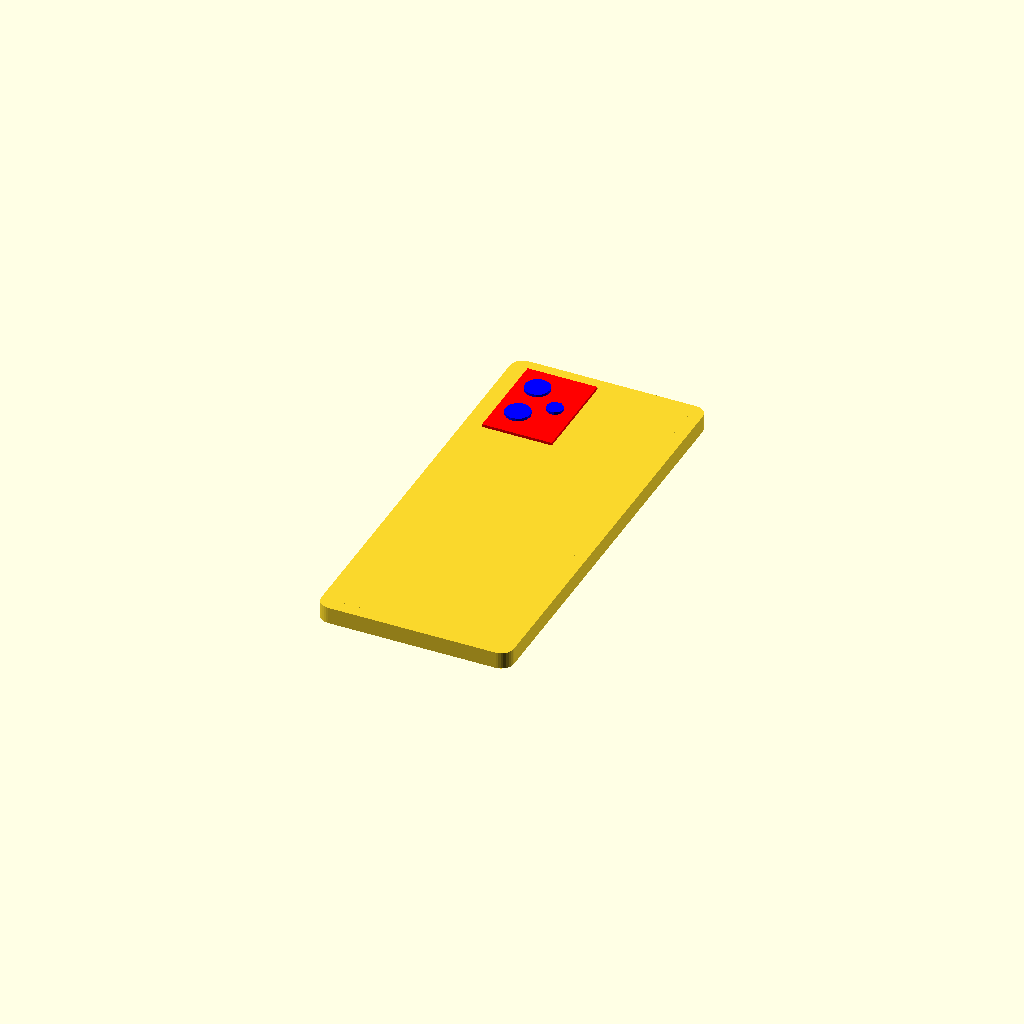
Cell 1 — every parameter at its default value.
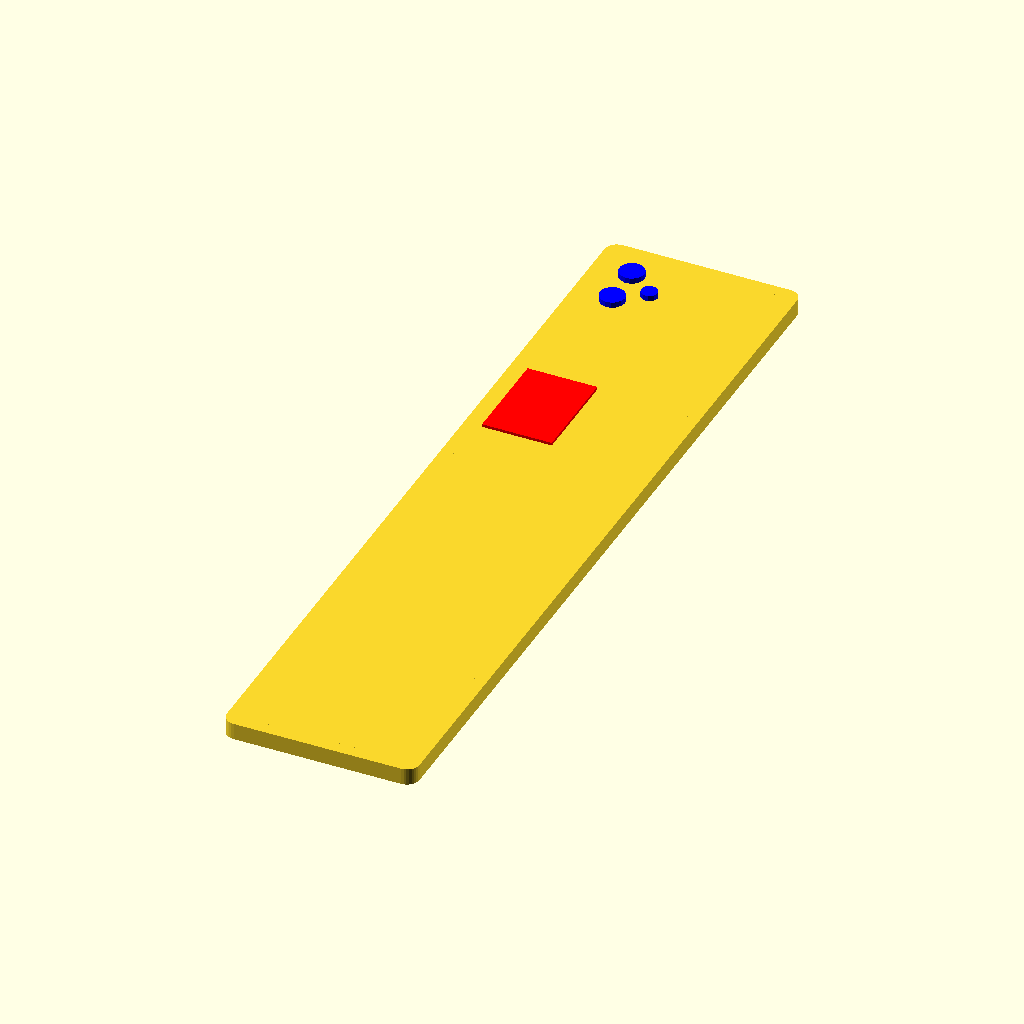
Cell 2: len_phone = 290 (everything else at default).
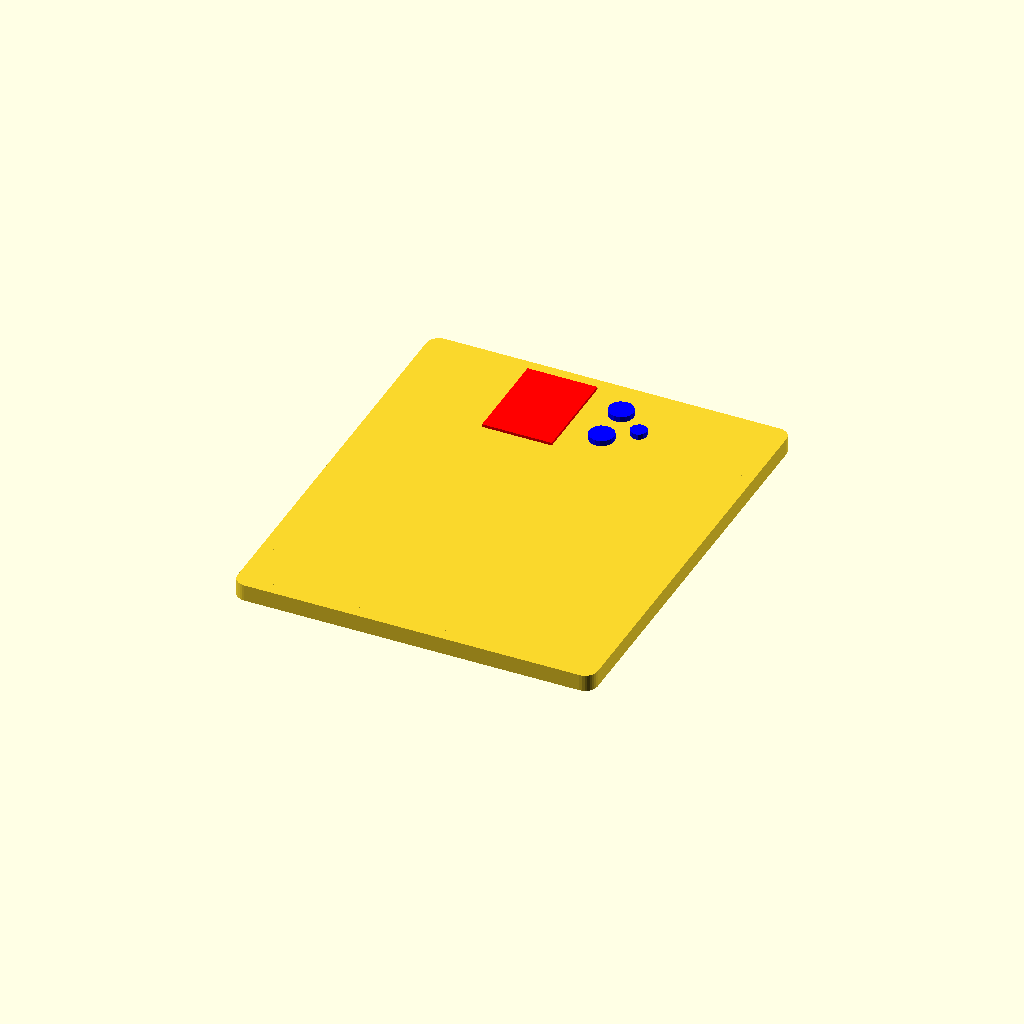
Cell 3 — width_phone set to 120, the other parameters unchanged.
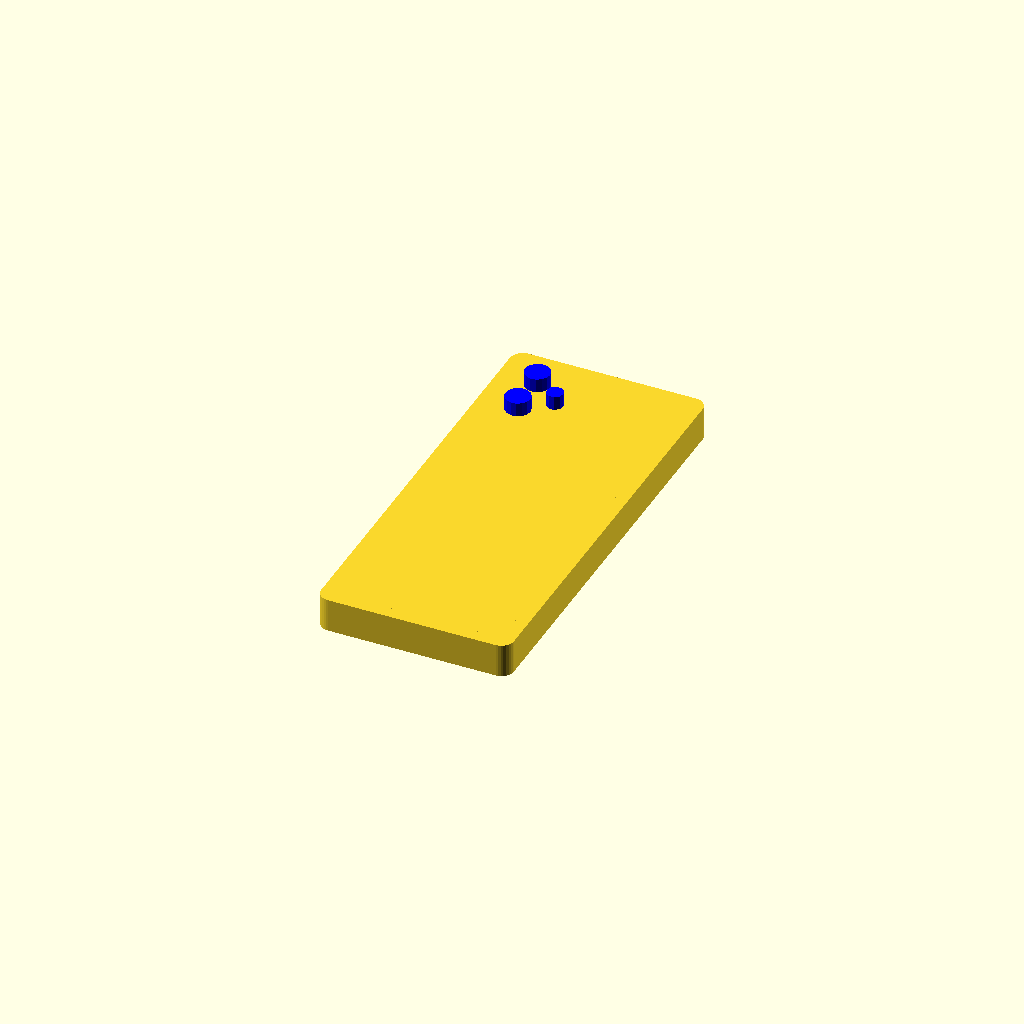
Cell 4: thickness_phone = 12 (everything else at default).
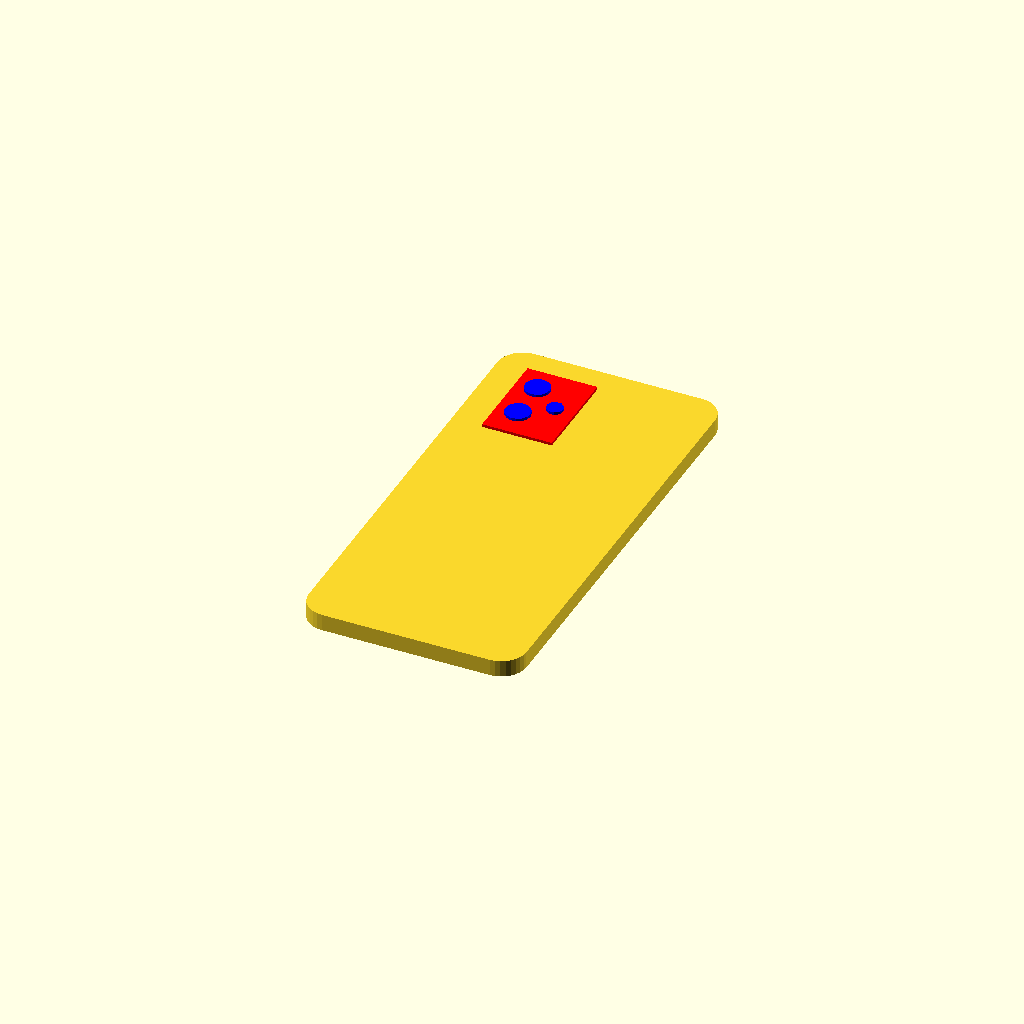
Cell 5 — corner_round set to 18, the other parameters unchanged.
All cells are drawn from one camera (rotation 55°, 0°, 25°, orthographic, colour scheme Cornfield), so only the parameter changes between them.
Source of the model, smartphone.scad:
echo("Работа Сергея Владыкина");
len_phone = 145;
width_phone = 60;
thickness_phone = 6;

corner_round = 9;

module camera() {
    cube([width_phone, len_phone, thickness_phone], center=true);

    color("blue")
    translate([width_phone/2-50, len_phone/2-10, 0])
    cylinder(d=9, h = thickness_phone - 1);

    color("blue")
    translate([width_phone/2-50, len_phone/2-25, 0])
    cylinder(d=9, h = thickness_phone - 1);

    color("blue")
    translate([width_phone/2-40, len_phone/2-18, 0])
    cylinder(d=6, h = thickness_phone - 1);
}

module smartphone_block() {
    hull() {
        color("red")
        translate([width_phone/2, len_phone/2, 0])
        cylinder(h=thickness_phone, d=corner_round, $fn=32, center=true);

        mirror([1,0,0])
        color("red")
        translate([width_phone/2, len_phone/2, 0])
        cylinder(h=thickness_phone, d=corner_round, $fn=32, center=true);

        mirror([0,1,0])
        color("red")
        translate([width_phone/2, len_phone/2, 0])
        cylinder(h=thickness_phone, d=corner_round, $fn=32, center=true);

        mirror([1,0,0])
        mirror([0,1,0])
        color("red")
        translate([width_phone/2, len_phone/2, 0])
        cylinder(h=thickness_phone, d=corner_round, $fn=32, center=true);
    }
}

h = 3;

module smartphone() {
    smartphone_block();
    camera();
    color("red")
    translate([-28, 37, 2])
    cube([25, 35, 2]);
}

smartphone();
Customizer parameters (derived from the source; name, type, default, range or options):
len_phone: number, default 145
width_phone: number, default 60
thickness_phone: number, default 6
corner_round: number, default 9
